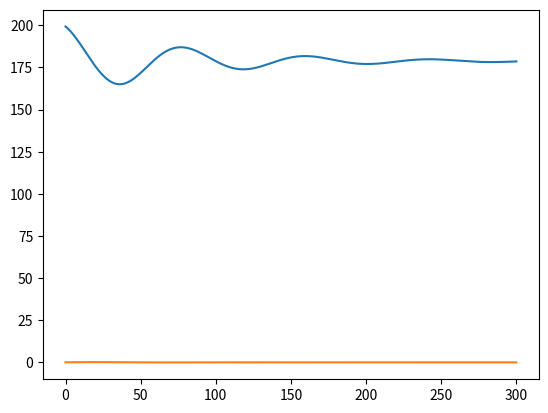

The matplotlib source for this figure:
# -*- coding: utf-8 -*-
"""
Created on Tue Oct  2 13:51:15 2018
[redacted]
"""
import matplotlib.pyplot as plt
import numpy as np

dt = 1
Xs = 0
Ys = 0
Zs = -5000
Vs = 200
Hs = 5000

gammas = 0
phais = 0
Us = 200

ro = 0.736
a = 0.0513
T = 20800

CLa = 4.3
CD0 = 0.0548
K = 3.02
w = 2*3.14/40
m = 7500
g = 9.8
S = 27.9

Xlist = []
Ylist = []
Zlist = []
Vlist = []
Hlist = []
gammalist = []
phailist = []

Xb = Xs
Yb = Ys
Zb = Zs

Vb = Vs

gammab = gammas
phaib = phais
Ub = Us
pusaib = 0;    
    

for i in range(300):
    D = 0.5 * ro * Ub*Ub * S * (CD0 + K*a**2)
    L = 0.5 * ro * Ub*Ub * S * (CLa * a)
    Udt = -D/m + T/m - g*np.sin(gammab)
    gammadt = (L*np.cos(phaib)/m + T*np.cos(phaib)*np.sin(a)/m  - g*np.cos(gammab))/Ub
    pusaidt = (L/m + T*np.sin(a)/m)*(np.sin(phaib)/np.cos(gammab))/Ub 
    
    phai = 0
    
    U = Ub + Udt
    gamma = gammab + gammadt
    pusai = pusaib + pusaidt
    Vlist.append(U)
    
    Xdt = Ub*np.cos(gammab)*np.cos(pusai)
    Ydt = Ub*np.cos(gammab)*np.sin(pusai)
    Zdt = -Ub*np.sin(gammab)
    
    X = Xb + Xdt
    Y = Yb + Ydt
    Z = Zb + Zdt
    gammalist.append(gamma)
    Xlist.append(X)
    Ylist.append(Y)
    Zlist.append(Z)
    Hlist.append(-Z)
    
    Xb = X
    Yb = Y
    Zb = Z
    
    Ub = U
    phaib = phai
    gammab = gamma
    pusaib = pusai

t = np.linspace(0,300,300)


plt.plot(t,Vlist)
plt.savefig("Vlist.png")
plt.show()
plt.plot(t,gammalist)
plt.savefig("gammalist.png")
plt.show()
